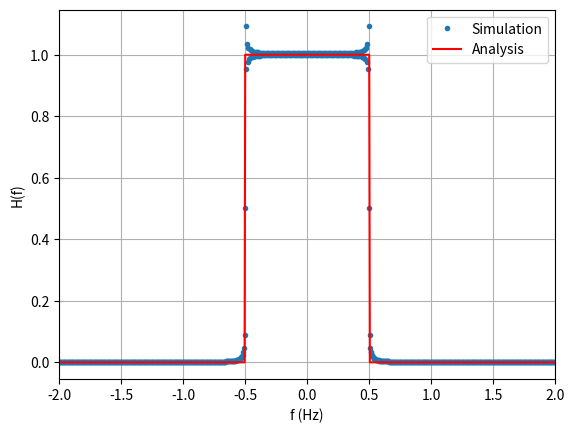

Source code (Python):
import numpy as np
from scipy import fft, signal
from matplotlib import pyplot as plt
import os

def rect_smpl(x): return 1 if (np.abs(x) <= 0.5) else 0
rect = np.vectorize(rect_smpl, otypes=['double'])

ts = 2e-4
N = 100
mid = int(N/ts)
sig = np.sinc(np.arange(-N, N, ts))
sig_fft = fft.fftshift(fft.fft(sig))
sig_fft = np.abs(sig_fft)/np.abs(sig_fft[mid])
sf = fft.fftshift(fft.fftfreq(sig.size, d=ts))
plt.plot(sf, sig_fft, '.')
plt.plot(sf, rect(sf),color="red")
plt.legend(['Simulation', 'Analysis'])
plt.grid()
plt.xlim(-2, 2)
plt.xlabel('f (Hz)')
plt.ylabel('H(f)')
#plt.savefig('../figs/3_10.png')
plt.show()